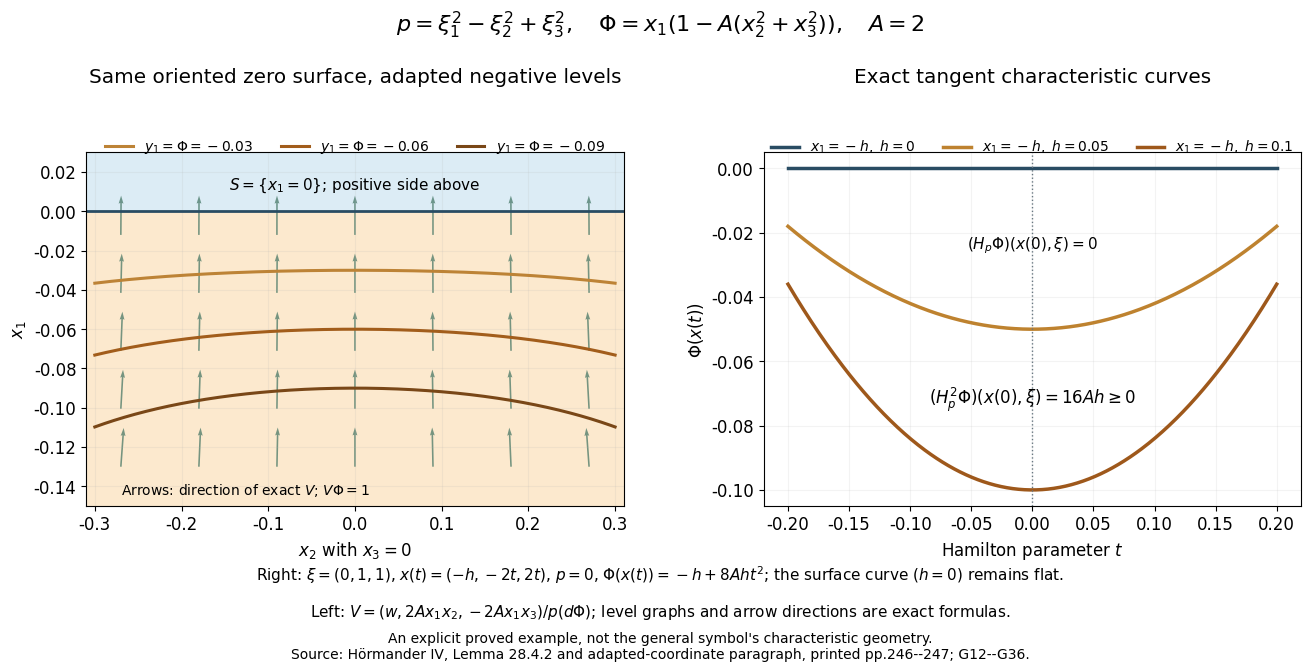

This figure's Python source: (Note: this script raises an exception after producing the figure.)
"""Exact Lorentzian example and polarized-flow direction for G12--G36."""
from pathlib import Path
import matplotlib
matplotlib.use("Agg")
import matplotlib.pyplot as plt
import numpy as np

A = 2.0
plt.rcParams.update({"font.family": "DejaVu Sans", "font.size": 12})
fig, (left, right) = plt.subplots(1, 2, figsize=(13.5, 6.8))
fig.subplots_adjust(left=0.075, right=0.975, bottom=0.25, top=0.77, wspace=0.26)
x2 = np.linspace(-0.3, 0.3, 601)
w = 1 - A*x2**2
left.axhspan(-0.15, 0, color="#fce9ce")
left.axhspan(0, 0.03, color="#dcecf5")
left.axhline(0, color="#294c63", lw=2)
for h,color in zip([0.03,0.06,0.09],["#bd8336","#a25d1b","#794717"]):
    left.plot(x2,-h/w, color=color, lw=2.2, label=rf"$y_1=\Phi=-{h:g}$")
grid_x2,grid_x1 = np.meshgrid(np.linspace(-0.27,0.27,7),np.linspace(-0.13,-0.012,5))
grid_w = 1-A*grid_x2**2
c = grid_w**2-4*A*A*grid_x1**2*grid_x2**2
assert np.min(c)>0.6
vx1 = grid_w/c
vx2 = 2*A*grid_x1*grid_x2/c
vnorm = np.hypot(vx1,vx2)
left.quiver(grid_x2,grid_x1,vx2/vnorm,vx1/vnorm,color="#3d715f",alpha=0.7,
            angles="xy",scale_units="xy",scale=50,width=0.003)
left.text(0.0,0.011,r"$S=\{x_1=0\}$; positive side above",ha="center",fontsize=11)
left.text(-0.27,-0.144,r"Arrows: direction of exact $V$; $V\Phi=1$",fontsize=10)
left.set(xlabel=r"$x_2$ with $x_3=0$",ylabel=r"$x_1$",
         xlim=(-0.31,0.31),ylim=(-0.15,0.03),title="Same oriented zero surface, adapted negative levels")
left.legend(frameon=False,loc="upper center",bbox_to_anchor=(0.5,1.075),
            ncol=3,fontsize=10)
left.set_title("Same oriented zero surface, adapted negative levels",pad=50)

t = np.linspace(-0.2,0.2,501)
for h,color in zip([0,0.05,0.1],["#294c63","#be822f","#9e581b"]):
    phi = -h+8*A*h*t**2
    right.plot(t,phi,color=color,lw=2.5,label=rf"$x_1=-h,\ h={h:g}$")
right.axvline(0,color="#687781",ls=":",lw=1)
right.text(0.0,-0.025,r"$(H_p\Phi)(x(0),\xi)=0$",ha="center",fontsize=11)
right.text(0.0,-0.073,r"$(H_p^2\Phi)(x(0),\xi)=16Ah\geq0$",ha="center",fontsize=12)
right.set(xlabel=r"Hamilton parameter $t$",ylabel=r"$\Phi(x(t))$",
          title="Exact tangent characteristic curves")
right.legend(frameon=False,loc="upper center",bbox_to_anchor=(0.5,1.075),
             ncol=3,fontsize=10)
right.set_title("Exact tangent characteristic curves",pad=50)
for ax in (left,right): ax.grid(alpha=0.15)
fig.suptitle(r"$p=\xi_1^2-\xi_2^2+\xi_3^2,\quad"
             r"\Phi=x_1(1-A(x_2^2+x_3^2)),\quad A=2$",
             fontsize=16,y=0.98)
fig.text(0.5,0.14,r"Right: $\xi=(0,1,1)$, $x(t)=(-h,-2t,2t)$, "
         r"$p=0$, $\Phi(x(t))=-h+8Ah t^2$; the surface curve ($h=0$) remains flat.",
         ha="center",fontsize=11)
fig.text(0.5,0.087,r"Left: $V=(w,2Ax_1x_2,-2Ax_1x_3)/p(d\Phi)$; "
         "level graphs and arrow directions are exact formulas.",ha="center",fontsize=11)
fig.text(0.5,0.025,"An explicit proved example, not the general symbol's characteristic geometry.\n"
         "Source: Hörmander IV, Lemma 28.4.2 and adapted-coordinate paragraph, printed pp.246--247; G12--G36.",
         ha="center",fontsize=10)
path=Path(__file__).with_name("negative-side-geometry.png")
fig.savefig(path,dpi=180,bbox_inches="tight",metadata={
    "Title":"Exact negative-side Hamilton geometry and polarized flow",
    "Description":"Private receiving geometry, G12--G36",
    "Software":"Matplotlib"})
plt.close(fig)
print(path.resolve())
